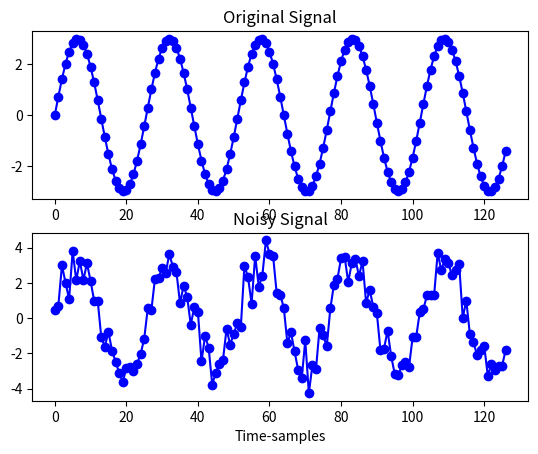
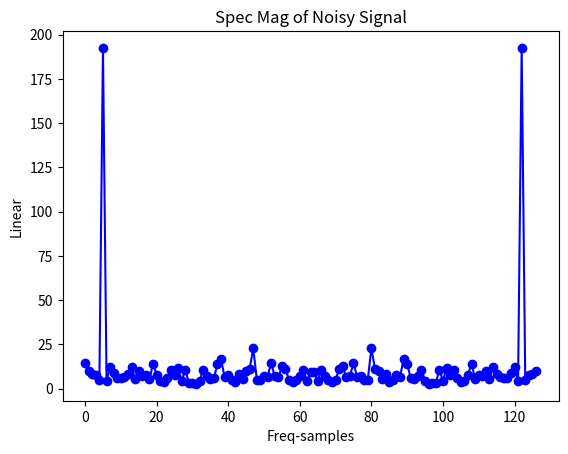

Generate these figures, in order, with matplotlib:
import numpy as np
import matplotlib.pyplot as plt

def SNR_Set(sig, Desired_SNR_dB):
    """
   #  Filename SNR_Set_test.m
   #
   #  Tests the 'SNR_Set()" function.  Adds a predefined
   #  amount of random noise to a noise-free signal such that
   #  the noisy signal has a desired signal-to-noise ratio (SNR).
   #
   #  Author: Richard Lyons [December 2011]
    """
    len_sig = len(sig)
    noise   = np.random.randn(len_sig)

    sig_pow   = np.mean(sig**2)
    noise_pow = np.mean(noise**2)
    Initial_SNR = 10*(np.log10(sig_pow/noise_pow))

    K = (sig_pow/noise_pow) * 10**(-Desired_SNR_dB/10) # Scale factor

    New_Noise = np.sqrt(K)*noise # Change Noise level
    New_Noise_Power = np.mean(New_Noise**2)
    New_SNR = 10*(np.log10(sig_pow/New_Noise_Power))

    print(Initial_SNR, New_SNR)
    Noisy_Signal = sig + New_Noise
    return Noisy_Signal


# Create a noise-free signal
Npts = 128                                  # Number of time samples
n    = np.arange(0, Npts-1)                 # Time-domain index
Cycles = 5                                  # Integer number of cycles in noise-free sinwave signal
Signal = 3*np.sin(2*np.pi * Cycles * n / Npts) #  Real-valued noise-free signal

Desired_SNR_dB = 9# Set desired SNR in dB
Noisy_Signal = SNR_Set(Signal, Desired_SNR_dB)# Generate noisy signal

# Plot original and 'noisy' signals
plt.figure(1)
plt.subplots
plt.subplot(2,1,1)
plt.plot(n, Signal, '-bo')
plt.title('Original Signal')
plt.subplot(2,1,2)
plt.plot(n, Noisy_Signal, '-bo')
plt.title('Noisy Signal')
plt.xlabel('Time-samples')
plt.show()

# Measure SNR in freq domain
Spec     = np.fft.fft(Noisy_Signal)
Spec_Mag = np.abs(Spec) # Spectral magnitude
plt.figure(2)
plt.plot(Spec_Mag, '-bo')
plt.title('Spec Mag of Noisy Signal')
plt.xlabel('Freq-samples')
plt.ylabel('Linear')
plt.show()


Signal_Power = Spec_Mag[Cycles+1]**2 + Spec_Mag[Npts-Cycles+1]**2
Noise_Power  = np.sum(Spec_Mag**2) - Signal_Power
Measured_SNR = 10 * np.log10(Signal_Power/Noise_Power)
